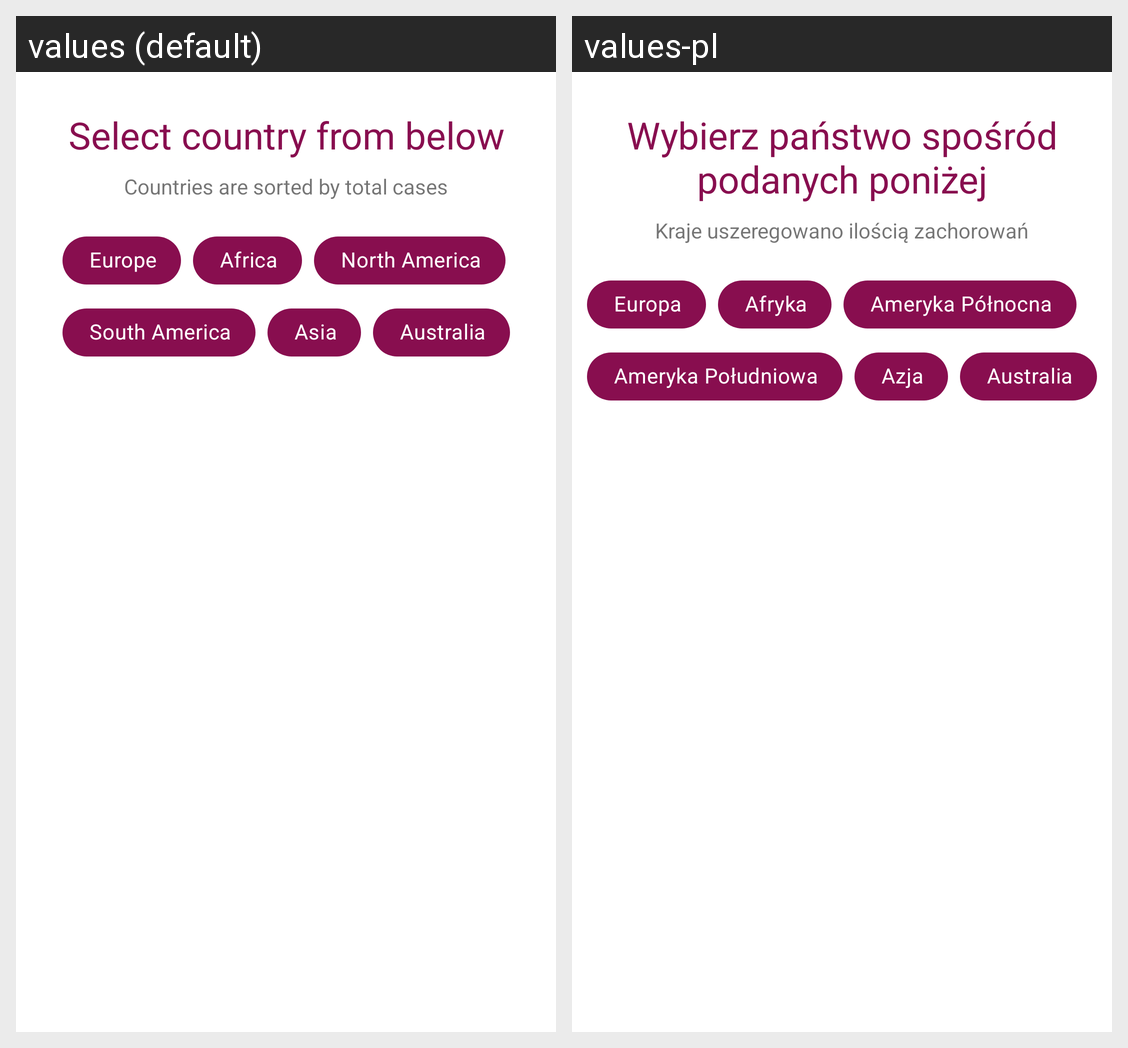

This grid shows one Android layout under two languages. Give, for every string resource on the screen, its name, the default text and each shown locale's text.
Android screen res/layout/search_fragment.xml rendered under 2 locales, left to right: values (default), values-pl. Device: Nexus 5 (rendered at 1080×1920; each locale shown at half size, 540×960, under a caption strip naming it); theme Theme.App.
Strings drawn on this screen, with the default value and each locale's value (text and hints the layout hard-codes, and strings that could not be matched under every locale, appear in the picture but are not listed):

chip_eu
  values: Europe
  values-pl: Europa

chip_afr
  values: Africa
  values-pl: Afryka

chip_na
  values: North America
  values-pl: Ameryka Północna

chip_sa
  values: South America
  values-pl: Ameryka Południowa

chip_asia
  values: Asia
  values-pl: Azja

chip_aus
  values: Australia
  values-pl: Australia

select_list
  values: Select country from below
  values-pl: Wybierz państwo spośród podanych poniżej

sorted
  values: Countries are sorted by total cases
  values-pl: Kraje uszeregowano ilością zachorowań
